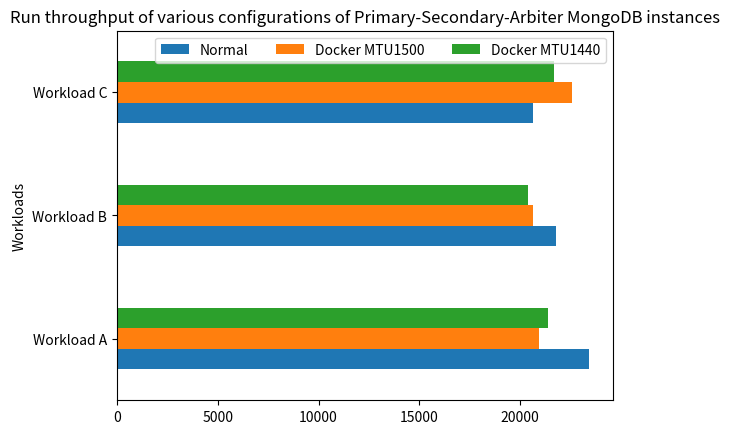

This figure's Python source:
import matplotlib.pyplot as plt
import pandas as pd


def loadPSA():

    dfLoad = pd.DataFrame([
        ["Workload A", 15176, 13917, 14709],
        ["Workload B", 16385, 15262, 15869],
        ["Workload C", 15746, 14975, 15255]],
        columns=["Workloads", "Normal", "Docker MTU1500", "Docker MTU1440"])

    print(dfLoad)

    dfLoad.plot.barh(
        x="Workloads", title="Load throughput of various configurations of Primary-Secondary-Arbiter MongoDB instances")

    plt.legend(ncol=len(dfLoad.columns))
    plt.show()


def runPSA():
    dfRun = pd.DataFrame([
        ["Workload A", 23435, 20946, 21358],
        ["Workload B", 21769, 20634, 20374],
        ["Workload C", 20647, 22549, 21685]],
        columns=["Workloads", "Normal", "Docker MTU1500", "Docker MTU1440"])

    print(dfRun)

    dfRun.plot.barh(
        x="Workloads", title="Run throughput of various configurations of Primary-Secondary-Arbiter MongoDB instances")

    plt.legend(ncol=len(dfRun.columns))
    plt.show()


runPSA()
